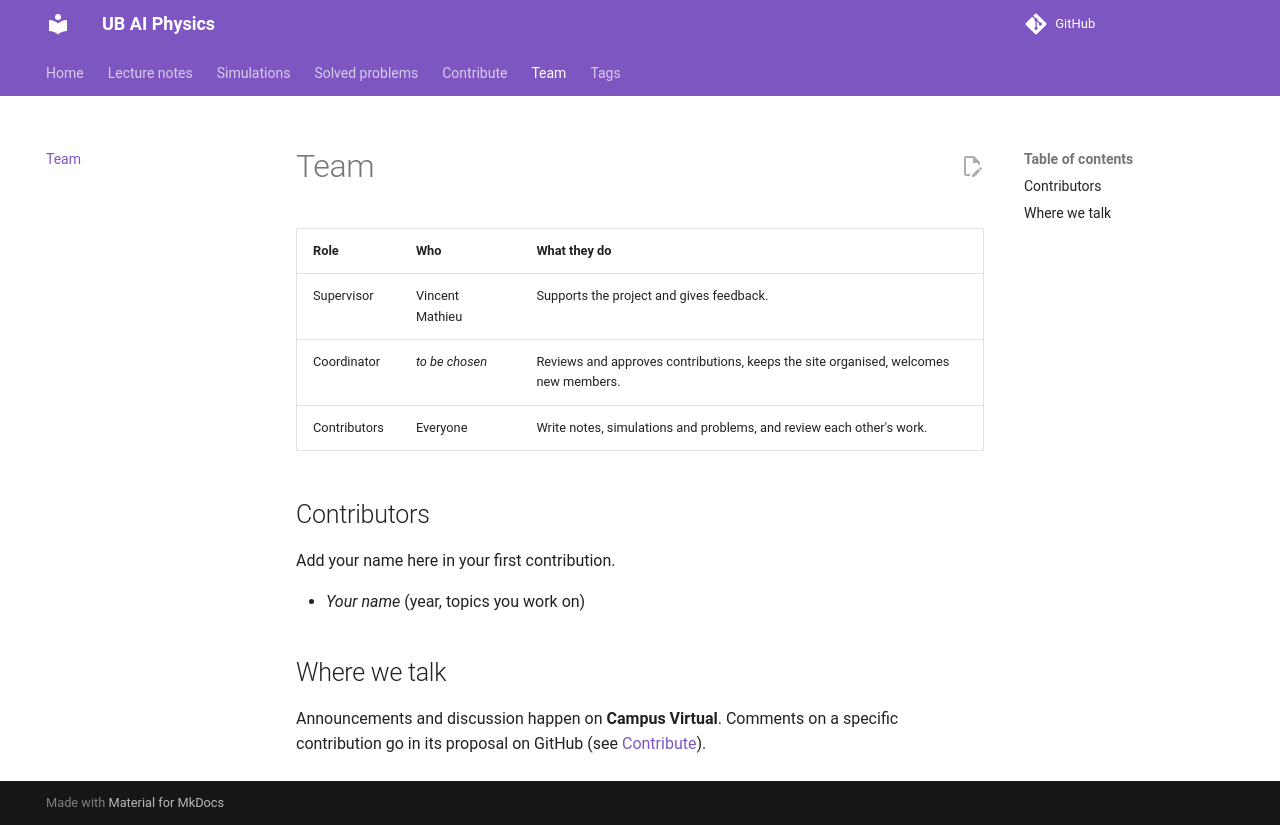

repository: ub-ai-physics/ub-ai-physics.github.io · page: team/index.html · generator: mkdocs

# Team

| Role | Who | What they do |
|---|---|---|
| Supervisor | Vincent Mathieu | Supports the project and gives feedback. |
| Coordinator | *to be chosen* | Reviews and approves contributions, keeps the site organised, welcomes new members. |
| Contributors | Everyone | Write notes, simulations and problems, and review each other's work. |

## Contributors

Add your name here in your first contribution.

- *Your name* (year, topics you work on)

## Where we talk

Announcements and discussion happen on **Campus Virtual**. Comments on a specific contribution go in its proposal on GitHub (see [Contribute](contribute.md)).
